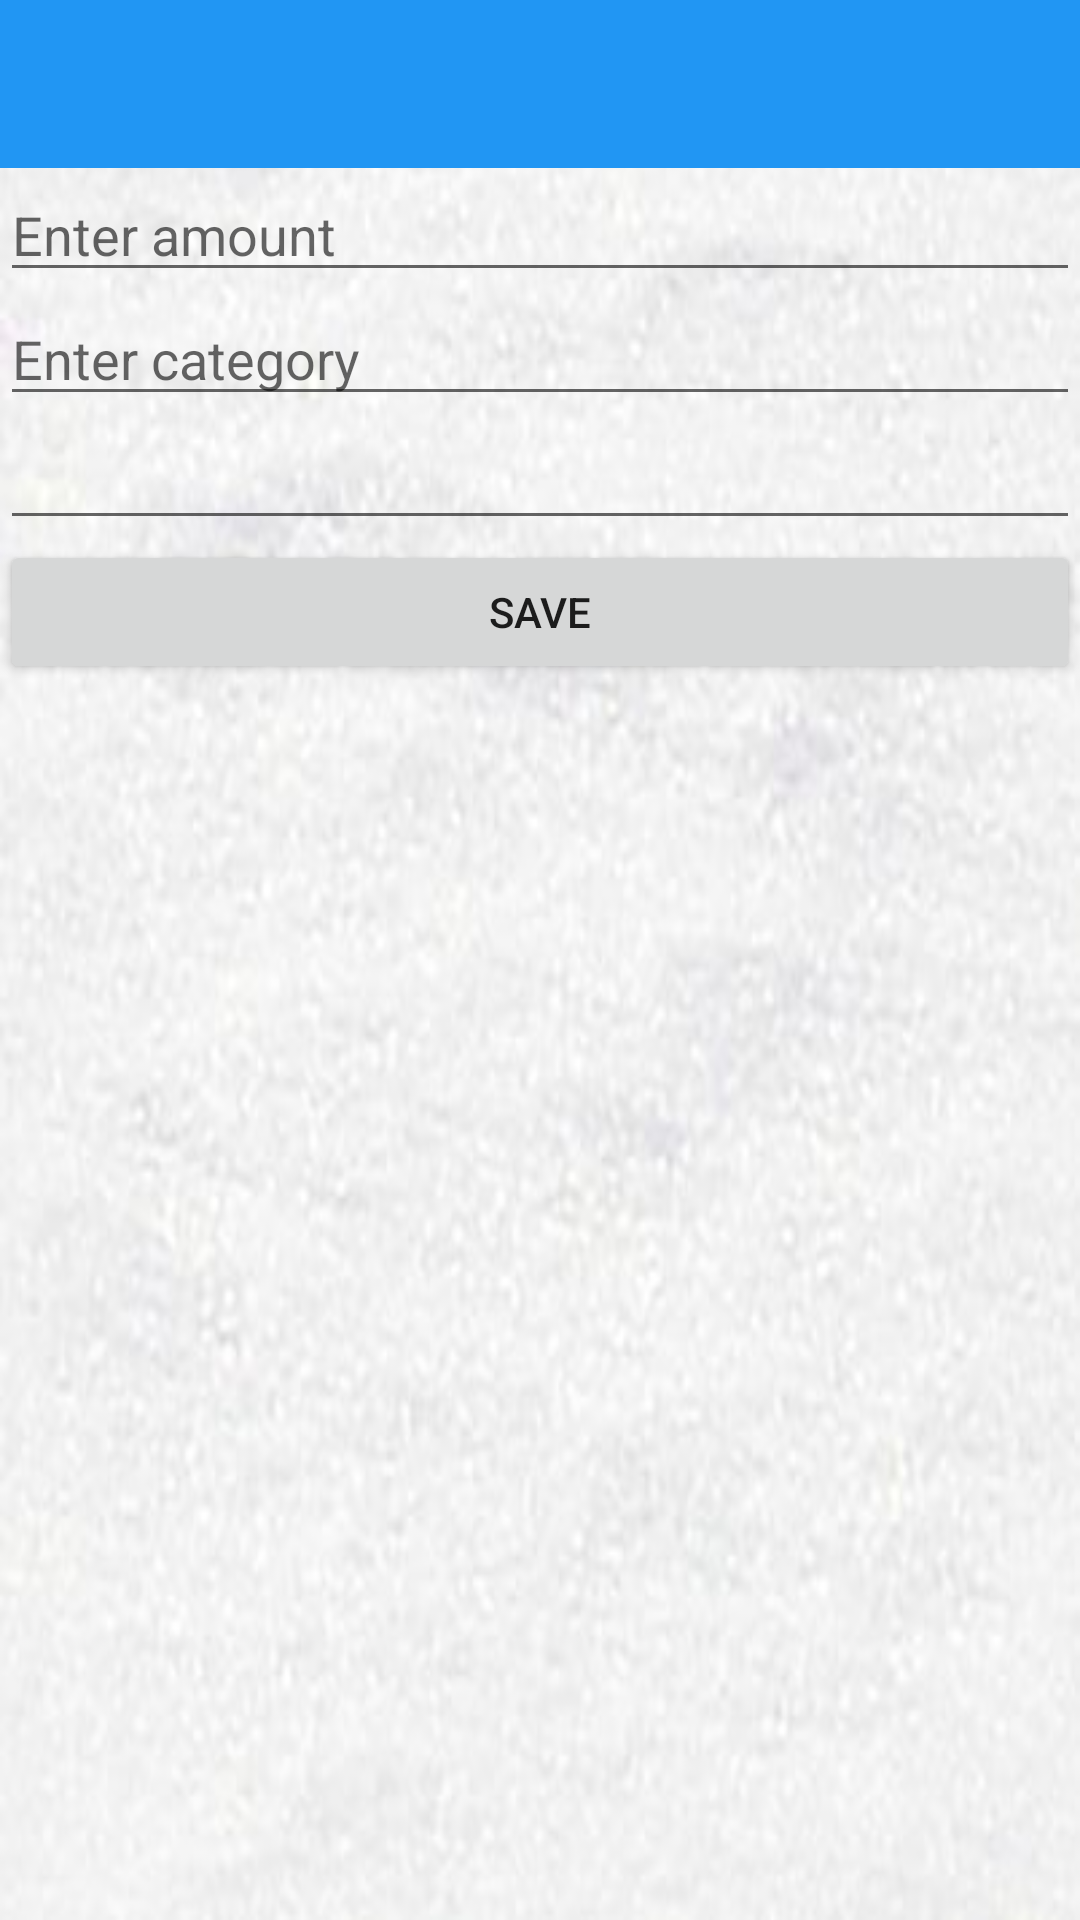

This screen was rendered from an Android layout file. Write that file and the resources it references.
<!-- AndroidManifest.xml: application theme AppTheme -->
<!-- res/layout/content_fragment.xml -->
<?xml version="1.0" encoding="utf-8"?>
<LinearLayout
    android:layout_height="match_parent"
    android:layout_width="match_parent"
    android:orientation="vertical"
    android:weightSum="100"
    xmlns:android="http://schemas.android.com/apk/res/android"
    android:background="@drawable/back">
    <include
        android:id="@+id/toolbar"
        layout="@layout/toolbar"
        />

    <EditText android:id="@+id/amount"
        android:layout_width="match_parent"
        android:layout_height="wrap_content"
        android:singleLine="true"
        android:hint="Enter amount"
        android:inputType="numberDecimal"
        android:imeOptions="actionNext"
        android:layout_below="@+id/textView2"
        android:layout_alignParentLeft="true"
        android:layout_alignParentStart="true" />
    <EditText android:id="@+id/category"
        android:layout_width="match_parent"
        android:layout_height="wrap_content"
        android:singleLine="true"
        android:hint="Enter category"
        android:inputType="text"
        android:imeOptions="actionDone"
        android:layout_below="@+id/amount"
        android:layout_alignParentLeft="true"
        android:layout_alignParentStart="true" />

    <EditText
        android:layout_width="match_parent"
        android:layout_height="wrap_content"
        android:inputType="date"
        android:ems="10"
        android:id="@+id/dateText"
        android:layout_below="@+id/category"
        android:layout_alignParentLeft="true"
        android:layout_alignParentStart="true" />
    <Button
        android:layout_width="match_parent"
        android:layout_height="wrap_content"
        android:text="Save"
        android:id="@+id/button2"
        android:layout_below="@+id/dateText"
        android:layout_alignParentLeft="true"
        android:layout_alignParentStart="true" />


</LinearLayout>
<!-- res/layout/toolbar.xml (included above) -->
<?xml version="1.0" encoding="utf-8"?>
<android.support.v7.widget.Toolbar xmlns:android="http://schemas.android.com/apk/res/android"
    xmlns:app="http://schemas.android.com/apk/res-auto"
    android:layout_width="match_parent"
    android:layout_height="@dimen/abc_action_bar_default_height_material"
    app:theme="@style/ThemeOverlay.AppCompat.Dark.ActionBar"
    android:background="@color/PrimaryColor"
    android:id="@+id/toolbar" />
<!-- resources referenced by this layout -->
<resources>
  <color name="PrimaryColor">#2196F3</color>
  <!-- drawable back: jpg bitmap (drawable, 16996 bytes) -->
  <style name="AppTheme" parent="Theme.AppCompat.Light.NoActionBar">
          <item name="android:colorPrimary">@color/PrimaryColor</item>
          <item name="android:colorPrimaryDark">@color/PrimaryDarkColor</item>
          <item name="windowActionBar">false</item>
          <item name="windowActionModeOverlay">true</item>
          <item name="android:windowDrawsSystemBarBackgrounds">true</item>
          <item name="android:statusBarColor">@color/PrimaryDarkColor</item>
  
          
      </style>
  <color name="PrimaryDarkColor">#1976D2</color>
</resources>
